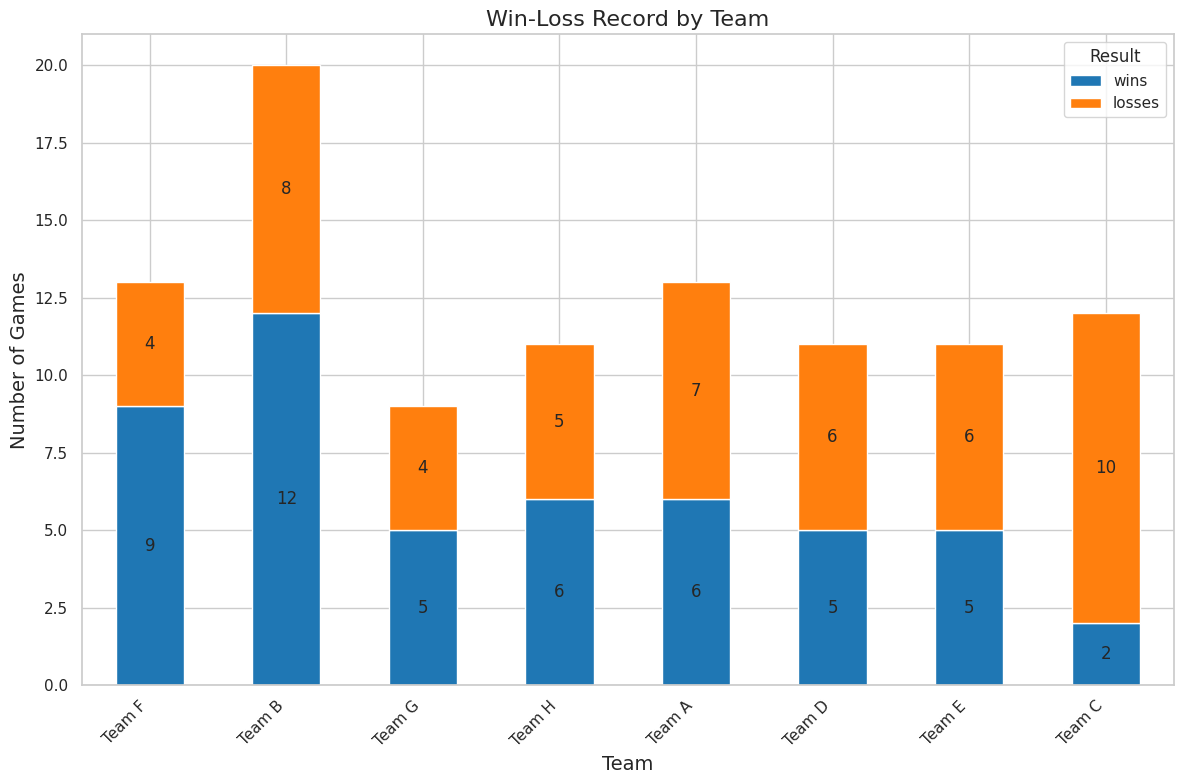
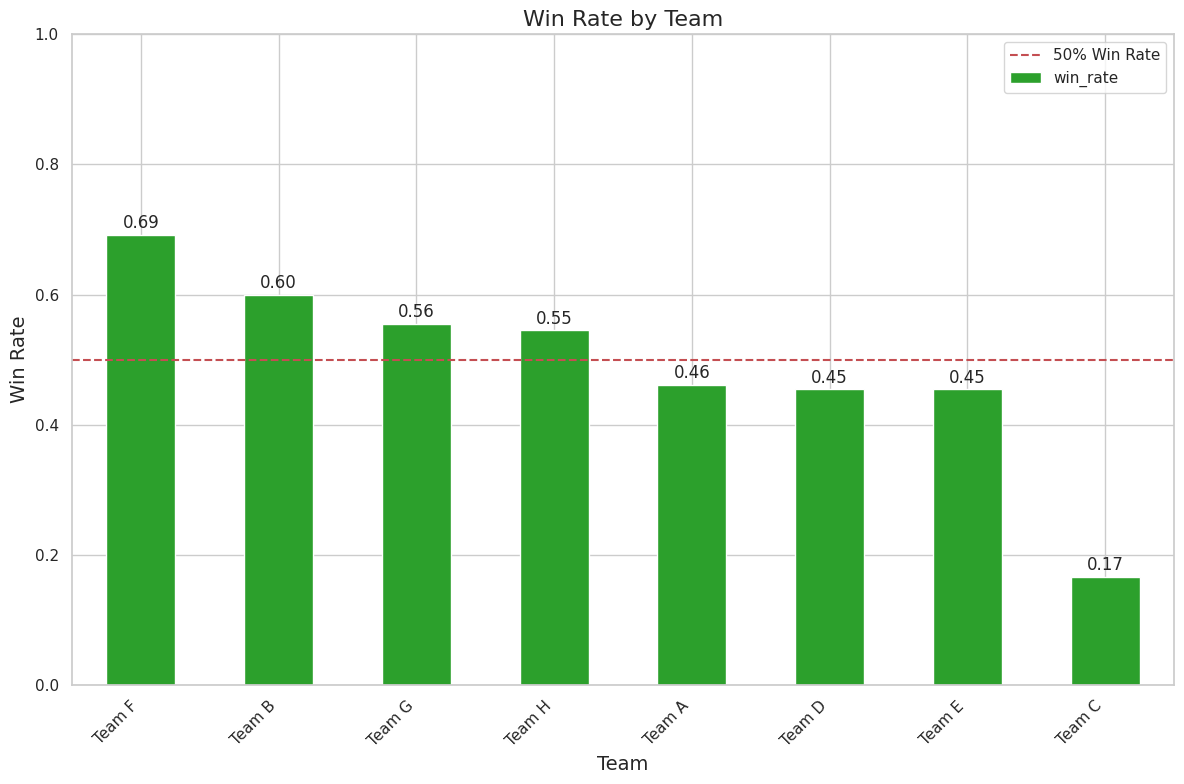
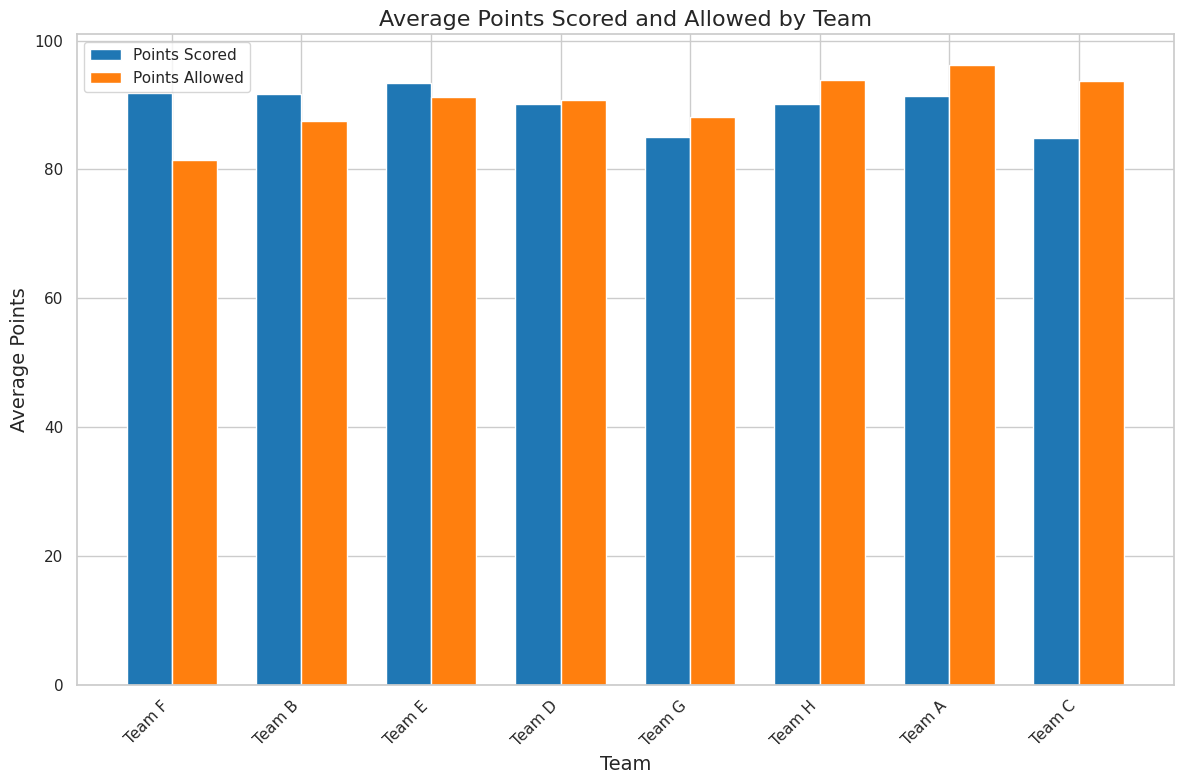
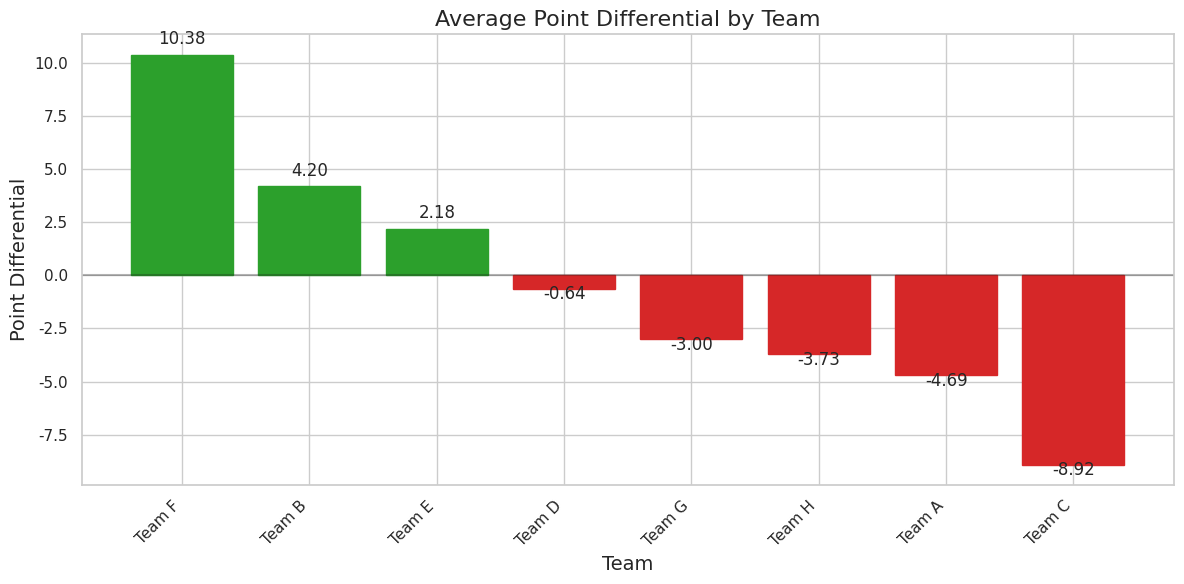
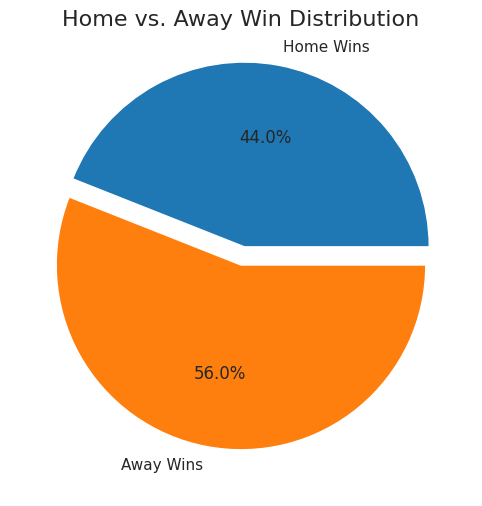
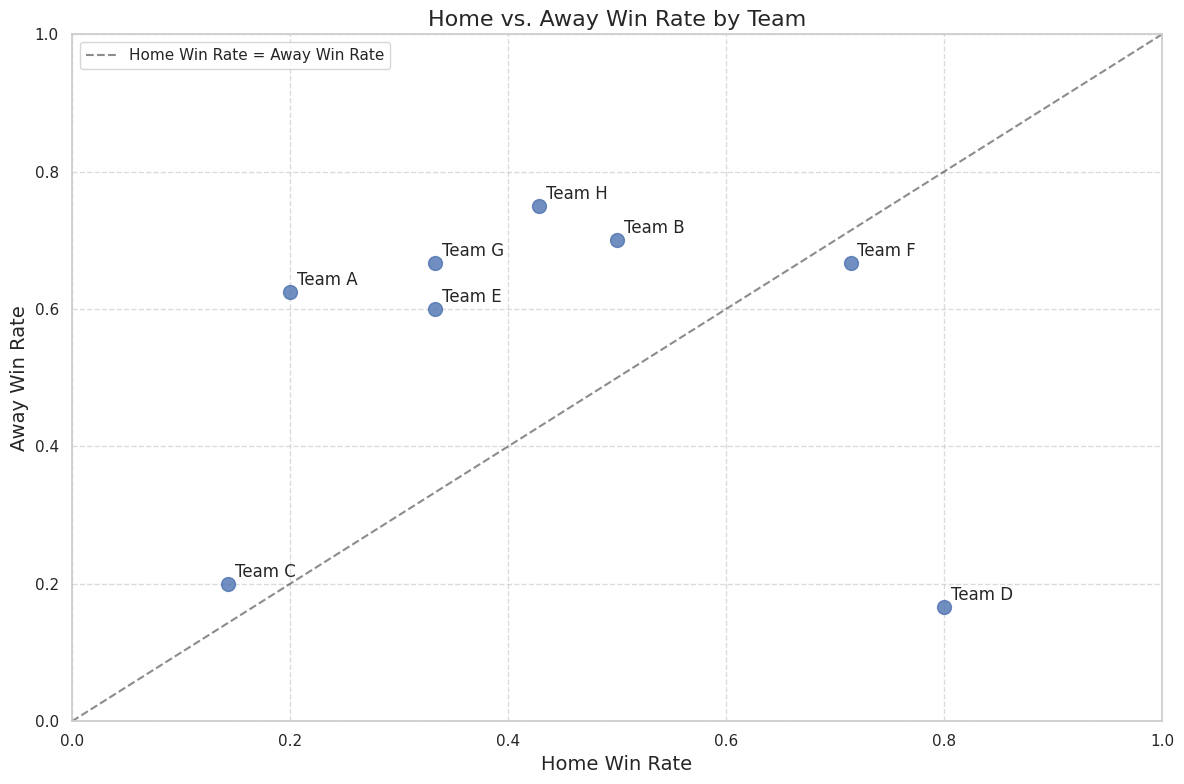
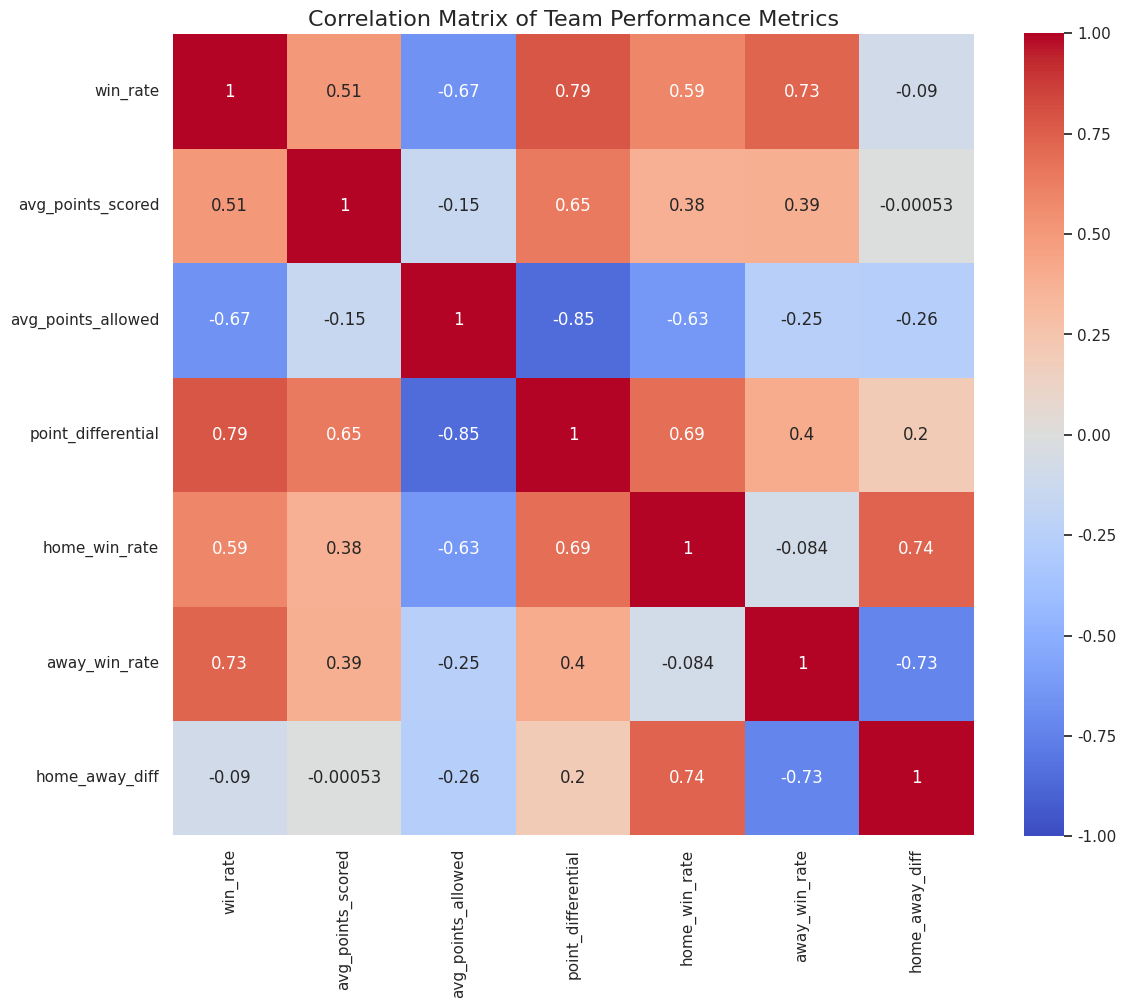
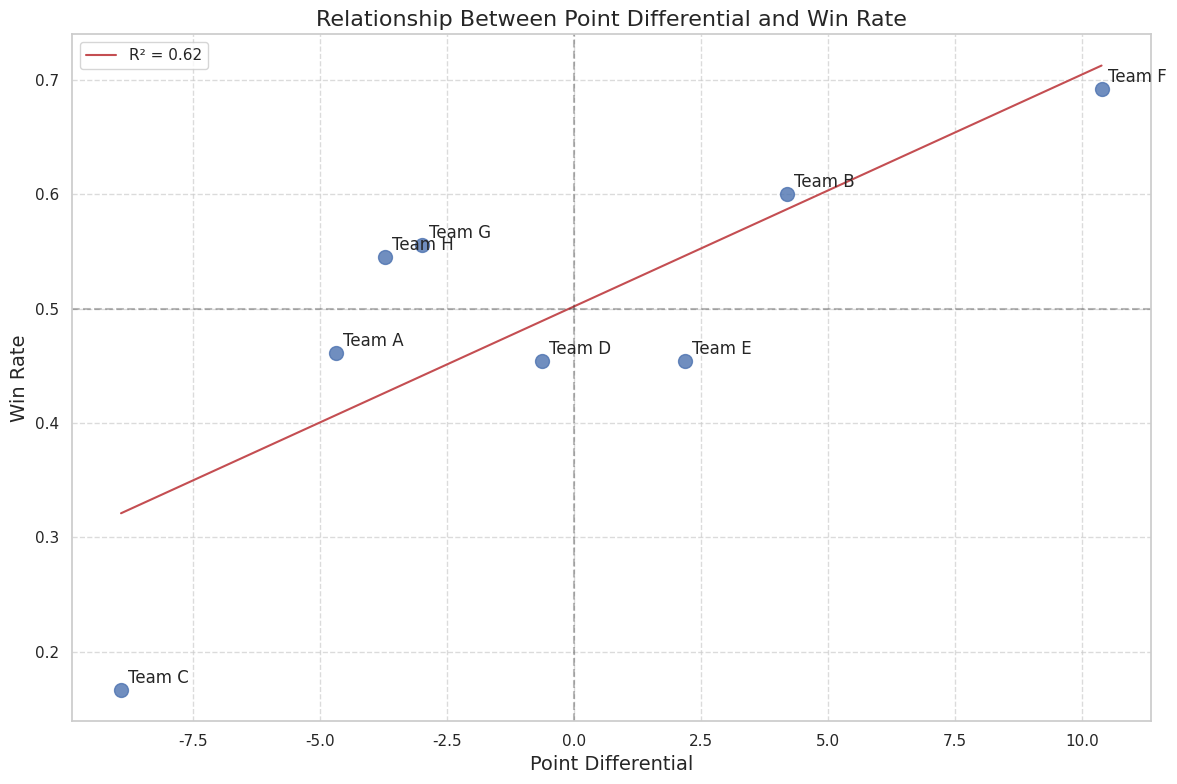

These figures' Python source, in order:
import os
import pandas as pd
import numpy as np
import matplotlib.pyplot as plt
import seaborn as sns

# Set the style for the visualizations
sns.set(style="whitegrid")

# Increase the font size for better readability
plt.rcParams.update({
    'font.size': 12,
    'axes.titlesize': 16,
    'axes.labelsize': 14
})

# Make plots larger by default
%matplotlib inline
plt.rcParams['figure.figsize'] = [12, 8]

# This path will be updated once we have data
# data_path = '../data/raw/games.csv'

# For now, let's create some sample data for demonstration

# Create a list of teams
teams = ['Team A', 'Team B', 'Team C', 'Team D', 'Team E', 'Team F', 'Team G', 'Team H']

# Generate sample game data
np.random.seed(42)  # For reproducibility

# Create dates for the games (one game per day for 50 days)
import datetime
start_date = datetime.datetime(2023, 1, 1)
dates = [start_date + datetime.timedelta(days=i) for i in range(50)]

# Create a list to store game data
games_data = []

for game_date in dates:
    # Randomly select home and away teams
    home_team, away_team = np.random.choice(teams, size=2, replace=False)
    
    # Generate random scores
    home_score = np.random.randint(70, 110)
    away_score = np.random.randint(70, 110)
    
    # Determine the outcome
    if home_score > away_score:
        outcome = 'home_win'
    else:
        outcome = 'away_win'
    
    # Add a row to the data
    games_data.append({
        'date': game_date.strftime('%Y-%m-%d'),
        'home_team': home_team,
        'away_team': away_team,
        'home_score': home_score,
        'away_score': away_score,
        'outcome': outcome
    })

# Create a DataFrame
df = pd.DataFrame(games_data)

# Display the first few rows
df.head()

# Basic information about the dataset
print("Dataset shape:", df.shape)
print("\nData types:")
print(df.dtypes)
print("\nMissing values:")
print(df.isnull().sum())
print("\nSummary statistics:")
df.describe()

# Calculate the win-loss record for each team

# Function to count wins and losses for a team
def count_wins_losses(team):
    home_games = df[df['home_team'] == team]
    away_games = df[df['away_team'] == team]
    
    home_wins = len(home_games[home_games['outcome'] == 'home_win'])
    home_losses = len(home_games[home_games['outcome'] == 'away_win'])
    
    away_wins = len(away_games[away_games['outcome'] == 'away_win'])
    away_losses = len(away_games[away_games['outcome'] == 'home_win'])
    
    return {
        'team': team,
        'wins': home_wins + away_wins,
        'losses': home_losses + away_losses,
        'total_games': home_wins + home_losses + away_wins + away_losses,
        'win_rate': (home_wins + away_wins) / (home_wins + home_losses + away_wins + away_losses)
    }

# Calculate the win-loss record for each team
team_records = []
for team in teams:
    team_records.append(count_wins_losses(team))

# Create a DataFrame with the team records
team_records_df = pd.DataFrame(team_records)
team_records_df = team_records_df.sort_values(by='win_rate', ascending=False)

# Display the team records
team_records_df

# Visualize the win-loss record for each team
plt.figure(figsize=(12, 8))

# Create a stacked bar chart
ax = team_records_df.plot(x='team', y=['wins', 'losses'], kind='bar', stacked=True, color=['#1f77b4', '#ff7f0e'])

# Add labels and title
plt.xlabel('Team')
plt.ylabel('Number of Games')
plt.title('Win-Loss Record by Team')

# Add a legend
plt.legend(title='Result')

# Add value labels on the bars
for c in ax.containers:
    ax.bar_label(c, label_type='center')

# Rotate the x-axis labels for better readability
plt.xticks(rotation=45, ha='right')

# Tight layout to ensure everything fits
plt.tight_layout()

# Display the plot
plt.show()

# Visualize the win rate for each team
plt.figure(figsize=(12, 6))

# Create a bar chart
ax = team_records_df.plot(x='team', y='win_rate', kind='bar', color='#2ca02c')

# Add labels and title
plt.xlabel('Team')
plt.ylabel('Win Rate')
plt.title('Win Rate by Team')

# Add a horizontal line at 0.5 (50% win rate)
plt.axhline(y=0.5, color='r', linestyle='--', label='50% Win Rate')

# Add value labels on the bars
for i, v in enumerate(team_records_df['win_rate']):
    ax.text(i, v + 0.01, f'{v:.2f}', ha='center')

# Rotate the x-axis labels for better readability
plt.xticks(rotation=45, ha='right')

# Set the y-axis limits
plt.ylim(0, 1)

# Add a legend
plt.legend()

# Tight layout to ensure everything fits
plt.tight_layout()

# Display the plot
plt.show()

# Calculate the average score for each team

# Function to calculate average scores for a team
def calculate_average_scores(team):
    home_games = df[df['home_team'] == team]
    away_games = df[df['away_team'] == team]
    
    home_points_scored = home_games['home_score'].mean()
    home_points_allowed = home_games['away_score'].mean()
    
    away_points_scored = away_games['away_score'].mean()
    away_points_allowed = away_games['home_score'].mean()
    
    total_games = len(home_games) + len(away_games)
    avg_points_scored = (home_games['home_score'].sum() + away_games['away_score'].sum()) / total_games
    avg_points_allowed = (home_games['away_score'].sum() + away_games['home_score'].sum()) / total_games
    
    return {
        'team': team,
        'avg_points_scored': avg_points_scored,
        'avg_points_allowed': avg_points_allowed,
        'point_differential': avg_points_scored - avg_points_allowed
    }

# Calculate the average scores for each team
team_scores = []
for team in teams:
    team_scores.append(calculate_average_scores(team))

# Create a DataFrame with the team scores
team_scores_df = pd.DataFrame(team_scores)
team_scores_df = team_scores_df.sort_values(by='point_differential', ascending=False)

# Display the team scores
team_scores_df

# Visualize the average scores for each team
plt.figure(figsize=(12, 8))

# Create a grouped bar chart
x = range(len(team_scores_df))
width = 0.35

plt.bar(x, team_scores_df['avg_points_scored'], width, label='Points Scored', color='#1f77b4')
plt.bar([i + width for i in x], team_scores_df['avg_points_allowed'], width, label='Points Allowed', color='#ff7f0e')

# Add labels and title
plt.xlabel('Team')
plt.ylabel('Average Points')
plt.title('Average Points Scored and Allowed by Team')

# Add a legend
plt.legend()

# Set the x-tick positions and labels
plt.xticks([i + width/2 for i in x], team_scores_df['team'], rotation=45, ha='right')

# Tight layout to ensure everything fits
plt.tight_layout()

# Display the plot
plt.show()

# Visualize the point differential for each team
plt.figure(figsize=(12, 6))

# Create a bar chart with a diverging color palette
bars = plt.bar(team_scores_df['team'], team_scores_df['point_differential'])

# Color the bars based on the point differential
for i, bar in enumerate(bars):
    if team_scores_df['point_differential'].iloc[i] > 0:
        bar.set_color('#2ca02c')  # Green for positive differential
    else:
        bar.set_color('#d62728')  # Red for negative differential

# Add labels and title
plt.xlabel('Team')
plt.ylabel('Point Differential')
plt.title('Average Point Differential by Team')

# Add a horizontal line at 0
plt.axhline(y=0, color='k', linestyle='-', alpha=0.3)

# Add value labels on the bars
for i, v in enumerate(team_scores_df['point_differential']):
    plt.text(i, v + (0.5 if v >= 0 else -0.5), f'{v:.2f}', ha='center')

# Rotate the x-axis labels for better readability
plt.xticks(rotation=45, ha='right')

# Tight layout to ensure everything fits
plt.tight_layout()

# Display the plot
plt.show()

# Calculate home and away win rates
home_wins = len(df[df['outcome'] == 'home_win'])
away_wins = len(df[df['outcome'] == 'away_win'])
total_games = len(df)

print(f"Home Win Rate: {home_wins / total_games:.2f} ({home_wins} out of {total_games} games)")
print(f"Away Win Rate: {away_wins / total_games:.2f} ({away_wins} out of {total_games} games)")

# Visualize the home vs. away win rates
plt.figure(figsize=(10, 6))

# Create a pie chart
plt.pie([home_wins, away_wins], labels=['Home Wins', 'Away Wins'], autopct='%1.1f%%', colors=['#1f77b4', '#ff7f0e'], explode=(0.1, 0))

# Add a title
plt.title('Home vs. Away Win Distribution')

# Display the plot
plt.show()

# Calculate home and away performance for each team
home_away_performance = []

for team in teams:
    # Home performance
    home_games = df[df['home_team'] == team]
    home_wins = len(home_games[home_games['outcome'] == 'home_win'])
    home_losses = len(home_games[home_games['outcome'] == 'away_win'])
    home_win_rate = home_wins / (home_wins + home_losses) if (home_wins + home_losses) > 0 else 0
    
    # Away performance
    away_games = df[df['away_team'] == team]
    away_wins = len(away_games[away_games['outcome'] == 'away_win'])
    away_losses = len(away_games[away_games['outcome'] == 'home_win'])
    away_win_rate = away_wins / (away_wins + away_losses) if (away_wins + away_losses) > 0 else 0
    
    home_away_performance.append({
        'team': team,
        'home_win_rate': home_win_rate,
        'away_win_rate': away_win_rate,
        'home_away_diff': home_win_rate - away_win_rate
    })

# Create a DataFrame with the home-away performance
home_away_df = pd.DataFrame(home_away_performance)
home_away_df = home_away_df.sort_values(by='home_away_diff', ascending=False)

# Display the home-away performance
home_away_df

# Visualize the home vs. away win rates for each team
plt.figure(figsize=(12, 8))

# Create a scatter plot
plt.scatter(home_away_df['home_win_rate'], home_away_df['away_win_rate'], alpha=0.8, s=100)

# Add team labels to each point
for i, row in home_away_df.iterrows():
    plt.annotate(row['team'], (row['home_win_rate'], row['away_win_rate']), xytext=(5, 5), textcoords='offset points')

# Add a diagonal line (home win rate = away win rate)
plt.plot([0, 1], [0, 1], 'k--', alpha=0.5, label='Home Win Rate = Away Win Rate')

# Add labels and title
plt.xlabel('Home Win Rate')
plt.ylabel('Away Win Rate')
plt.title('Home vs. Away Win Rate by Team')

# Set the axis limits
plt.xlim(0, 1)
plt.ylim(0, 1)

# Add gridlines
plt.grid(True, linestyle='--', alpha=0.7)

# Add a legend
plt.legend()

# Tight layout to ensure everything fits
plt.tight_layout()

# Display the plot
plt.show()

# Merge the team records and scores DataFrames
team_stats = pd.merge(team_records_df, team_scores_df, on='team')

# Merge with the home-away performance DataFrame
team_stats = pd.merge(team_stats, home_away_df, on='team')

# Display the merged DataFrame
team_stats

# Calculate the correlation matrix
correlation_columns = [
    'win_rate', 'avg_points_scored', 'avg_points_allowed', 'point_differential',
    'home_win_rate', 'away_win_rate', 'home_away_diff'
]
correlation_matrix = team_stats[correlation_columns].corr()

# Display the correlation matrix
correlation_matrix

# Visualize the correlation matrix
plt.figure(figsize=(12, 10))

# Create a heatmap
sns.heatmap(correlation_matrix, annot=True, cmap='coolwarm', vmin=-1, vmax=1, center=0, square=True)

# Add a title
plt.title('Correlation Matrix of Team Performance Metrics')

# Tight layout to ensure everything fits
plt.tight_layout()

# Display the plot
plt.show()

# Visualize the relationship between point differential and win rate
plt.figure(figsize=(12, 8))

# Create a scatter plot
plt.scatter(team_stats['point_differential'], team_stats['win_rate'], alpha=0.8, s=100)

# Add team labels to each point
for i, row in team_stats.iterrows():
    plt.annotate(row['team'], (row['point_differential'], row['win_rate']), xytext=(5, 5), textcoords='offset points')

# Add a regression line
from scipy import stats
slope, intercept, r_value, p_value, std_err = stats.linregress(team_stats['point_differential'], team_stats['win_rate'])
x = np.linspace(team_stats['point_differential'].min(), team_stats['point_differential'].max(), 100)
y = slope * x + intercept
plt.plot(x, y, 'r-', label=f'R² = {r_value**2:.2f}')

# Add labels and title
plt.xlabel('Point Differential')
plt.ylabel('Win Rate')
plt.title('Relationship Between Point Differential and Win Rate')

# Add a horizontal line at 0.5 win rate
plt.axhline(y=0.5, color='k', linestyle='--', alpha=0.3)

# Add a vertical line at 0 point differential
plt.axvline(x=0, color='k', linestyle='--', alpha=0.3)

# Add gridlines
plt.grid(True, linestyle='--', alpha=0.7)

# Add a legend
plt.legend()

# Tight layout to ensure everything fits
plt.tight_layout()

# Display the plot
plt.show()